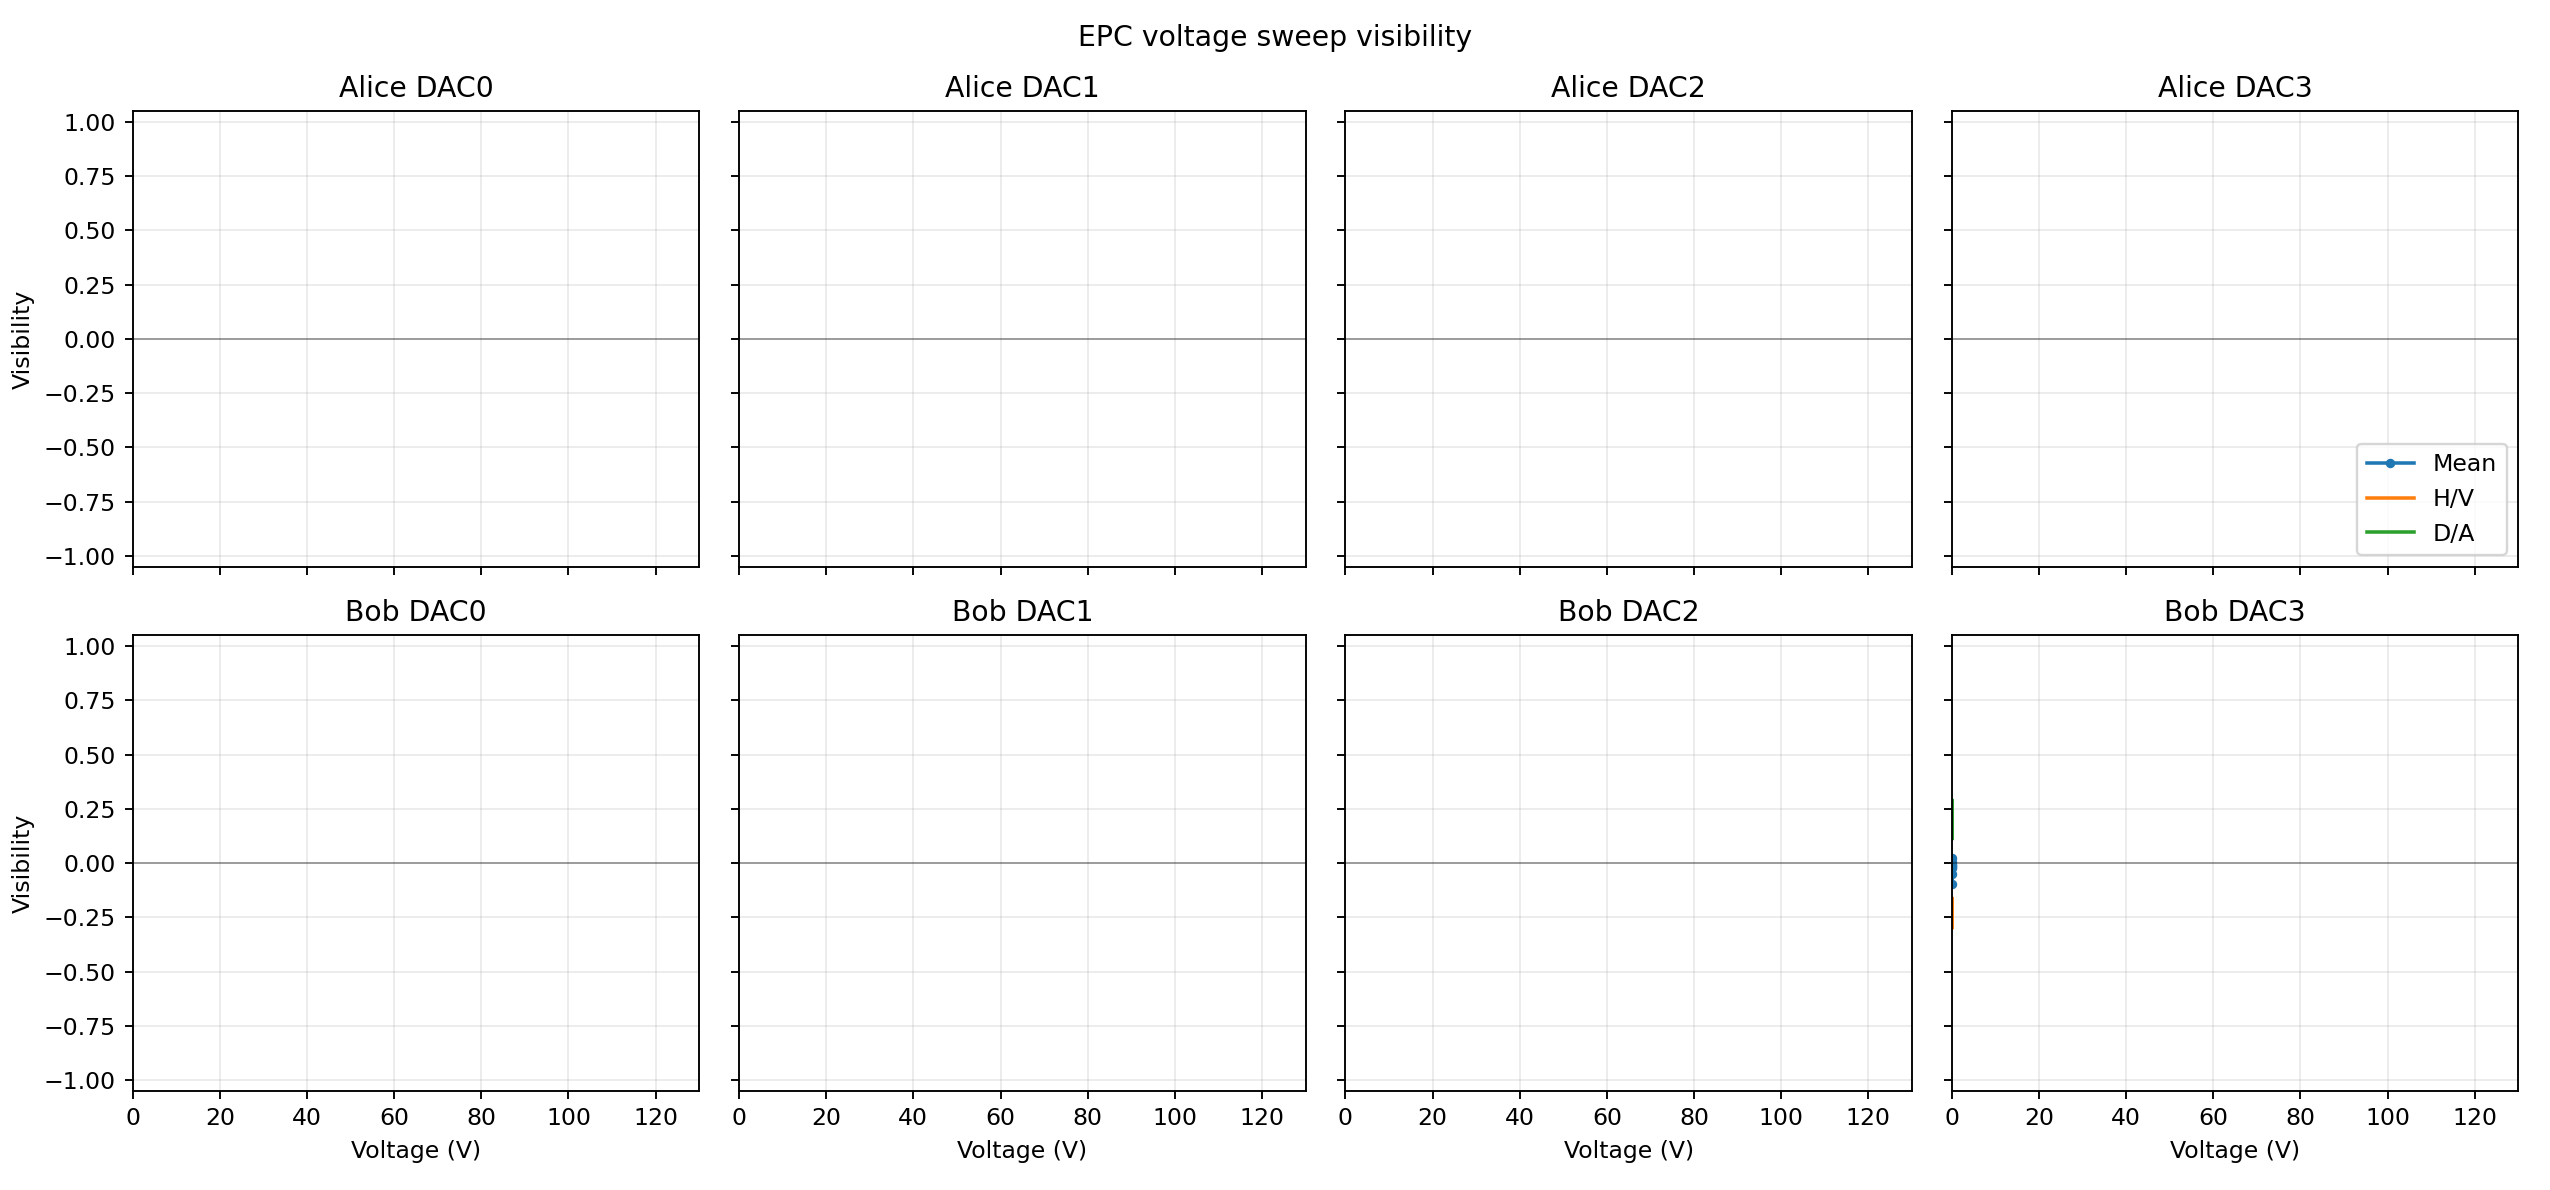

Values plotted in this chart, from the file beside it:
timestamp, record_id, epc, dac, swept_voltage, voltages, visibility, vis_HV, vis_DA, QBER_total, QBER_HV, QBER_DA, total_coincidences, sync_markers, C_HH, C_HV, C_VH, C_VV, C_DD, C_DA, C_AD, C_AA, delay_HH_ps, delay_HV_ps
1781956799, 20260620T115849.276421Z, Bob, 3, 0.0, [0.0, 0.0, 0.0, 0.0, 0.0, 0.0, 0.0, 0.0], -0.007709, -0.1801, 0.1647, 0.5039, 0.5901, 0.4176, 492, 29332, 62, 120, 70, 70, 44, 20, 51, 55, 39700, 35600
1781956873, 20260620T120001.233789Z, Bob, 3, 0.0, [0.0, 0.0, 0.0, 0.0, 0.0, 0.0, 0.0, 0.0], -0.01624, -0.2222, 0.1897, 0.5081, 0.6111, 0.4051, 519, 29333, 53, 128, 70, 73, 53, 19, 60, 63, 39600, 35600
1781956951, 20260620T120115.777111Z, Bob, 3, 0.0, [0.0, 0.0, 0.0, 0.0, 0.0, 0.0, 0.0, 0.0], -0.01029, -0.1589, 0.1383, 0.5051, 0.5794, 0.4309, 509, 29331, 54, 107, 79, 81, 51, 20, 61, 56, 39600, 35500
1781957030, 20260620T120233.442078Z, Bob, 3, 0.0, [0.0, 0.0, 0.0, 0.0, 0.0, 0.0, 0.0, 0.0], 0.02305, -0.2422, 0.2883, 0.4885, 0.6211, 0.3558, 485, 29331, 55, 122, 78, 67, 44, 19, 39, 61, 39600, 35500
1781957109, 20260620T120351.991382Z, Bob, 3, 0.0, [0.0, 0.0, 0.0, 0.0, 0.0, 0.0, 0.0, 0.0], -0.04872, -0.2308, 0.1333, 0.5244, 0.6154, 0.4333, 509, 29331, 42, 104, 80, 73, 64, 21, 70, 55, 39800, 35700
1781957188, 20260620T120511.211695Z, Bob, 3, 0.0, [0.0, 0.0, 0.0, 0.0, 0.0, 0.0, 0.0, 0.0], -0.09442, -0.301, 0.1122, 0.5472, 0.6505, 0.4439, 494, 29331, 32, 108, 80, 69, 55, 23, 68, 59, 39600, 35600
1781957267, 20260620T120630.482552Z, Bob, 3, 0.0, [0.0, 0.0, 0.0, 0.0, 0.0, 0.0, 0.0, 0.0], 0.004313, -0.2302, 0.2389, 0.4978, 0.6151, 0.3806, 538, 29331, 37, 105, 74, 75, 83, 27, 67, 70, 39400, 35500
1781957346, 20260620T120749.144794Z, Bob, 3, 0.0, [0.0, 0.0, 0.0, 0.0, 0.0, 0.0, 0.0, 0.0], -0.02361, -0.1987, 0.1515, 0.5118, 0.5994, 0.4242, 482, 29329, 62, 122, 68, 65, 49, 20, 50, 46, 39800, 35600
